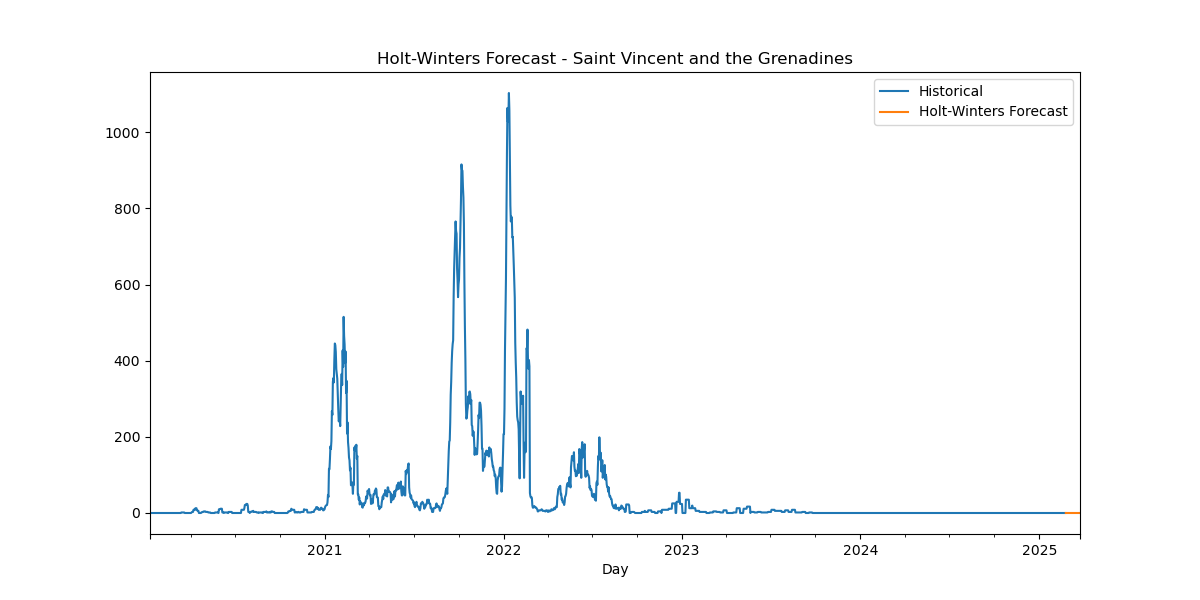

The file beside this chart, header and first rows:
Date, HW_Forecast
2025-02-24, 0.0006156
2025-02-25, 0.001258
2025-02-26, 0.0007348
2025-02-27, -0.003739
2025-02-28, 0.0007441
2025-03-01, 0.007108
2025-03-02, -3.556225149570398e-05
2025-03-03, 0.0006156
2025-03-04, 0.001258
2025-03-05, 0.0007348
2025-03-06, -0.003739
2025-03-07, 0.0007441
2025-03-08, 0.007108
2025-03-09, -3.556225149570398e-05
2025-03-10, 0.0006156
2025-03-11, 0.001258
2025-03-12, 0.0007348
2025-03-13, -0.003739
2025-03-14, 0.0007441
2025-03-15, 0.007108
2025-03-16, -3.556225149570398e-05
2025-03-17, 0.0006156
2025-03-18, 0.001258
2025-03-19, 0.0007348
2025-03-20, -0.003739
2025-03-21, 0.0007441
2025-03-22, 0.007108
2025-03-23, -3.556225149570398e-05
2025-03-24, 0.0006156
2025-03-25, 0.001258
